Run: headless pygame with SDL's dummy video driver; simulated clock (each Clock.tick advances the game by its frame time, no real sleeping); random seed 0; keys injected as events and as key.get_pressed() state; no mouse input.
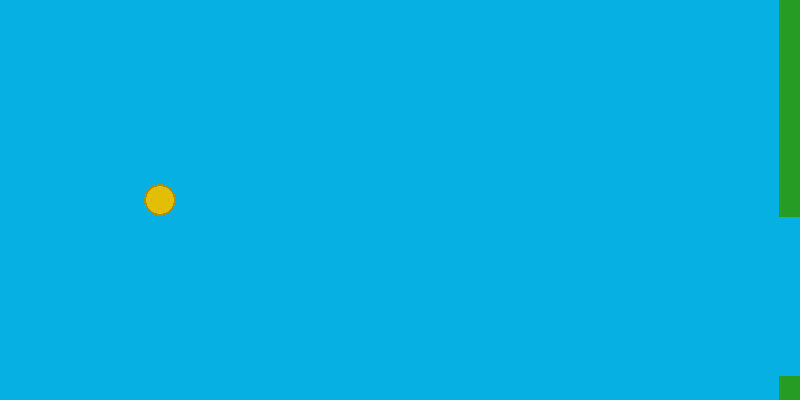
Frame 1 of 4 · flips 1–60 · no input
Frame 2 of 4 · flips 61–180 · tapped SPACE, RETURN · held RIGHT (→), D · screen unchanged from frame 1, image omitted
Frame 3 of 4 · flips 181–300 · held DOWN (↓), S · screen unchanged from frame 2, image omitted
Frame 4 of 4 · flips 301–420 · held LEFT (←), A, UP (↑), W · screen unchanged from frame 3, image omitted

The pygame program that drew these frames:

import time
import pygame
import random
pygame.init()


class Game:

    class Bird:
        
        GRAVITY = 2098

        def __init__(self, size, color=(227, 190, 7)):
            self.size = size
            self.color = color
            self.color_outline = (int(max(0, color[0]-50)), int(max(0, color[1]-50)),int(max(0, color[2]-50)))
            self.y = int(size[1]/2)
            self.speed = 0
            self.last_update_time = None

            self.jump_power = -450

            self.is_alive = True
            self.increments = 0
        
        def update(self, jump=False):
            if not self.is_alive: return
            self.increments += 1
            if self.last_update_time is None:
                self.last_update_time = time.time()
            delta = time.time() - self.last_update_time
            if jump: self.speed = self.jump_power
            self.speed += self.GRAVITY * delta
            self.y += self.speed * delta
            if self.y > self.size[1]:
                self.y = self.size[1]
            if self.y < 0:
                self.y = 0
            self.last_update_time = time.time()
            

    COLOR_BACKGROUND = (7, 176, 227)
    COLOR_PIPES = (38, 156, 36)

    def __init__(self, size=(800, 400)):
        self.size = size
        self.screen = pygame.display.set_mode(size)
        self.clock = pygame.time.Clock()

        self.hole_size = 80
        self.pipe_spacing = int(size[0]/3)
        self.pipe_half_widght = int(self.size[0]/40)
        self.pipe_ofset = int(self.size[1]/8)

        self.all_pipes = [[self.size[0], random.randint(0+self.hole_size, self.size[1]-self.hole_size)]]

        self.birds_x = int(self.size[0]/5)
        self.bird_radius = self.size[0]/50

        self.last_update_time = None

        self.speed = 350
        self.fps = 60

        self.birds = []

        self.background_surface = pygame.Surface(size)

    def restart(self, birds=1):
        self.all_pipes = [[self.size[0], random.randint(0+self.hole_size, self.size[1]-self.hole_size)]]
        self.last_update_time = None
        self.birds = []
        for _ in range(birds):
            self.birds.append(self.Bird(self.size))
    
    def create_pipes(self, pos):
        x, y = pos
        top_y = y-self.hole_size
        bottom_y = y+self.hole_size

        top_pipe = [(x-self.pipe_half_widght, top_y),
                    (x+self.pipe_half_widght, top_y),
                    (x+self.pipe_half_widght, 0),
                    (x-self.pipe_half_widght, 0)]
        
        bottom_pipe = [(x-self.pipe_half_widght, bottom_y),
                    (x+self.pipe_half_widght, bottom_y),
                    (x+self.pipe_half_widght, self.size[1]),
                    (x-self.pipe_half_widght, self.size[1])]

        return top_pipe, bottom_pipe


    def update_pipes(self):
        
        if self.all_pipes[-1][0] < self.size[0] - self.pipe_spacing:
            new_pipes = [self.size[0], random.randint(0+self.hole_size+self.pipe_ofset, self.size[1]-self.hole_size-self.pipe_ofset)]
            self.all_pipes.append(new_pipes)

    def check_colisions(self):
        for pipe in sorted(self.all_pipes):
            if pipe[0] > self.birds_x:
                break
        self.closset_pipe = pipe
        px, py = pipe
        for bird in self.birds:
            if px + self.pipe_half_widght > self.birds_x + self.bird_radius+5 > px - self.pipe_half_widght:
                if not py + self.hole_size > bird.y + self.bird_radius+5 > py - self.hole_size:
                    bird.is_alive = False
            if bird.y < self.bird_radius or bird.y > self.size[1] - self.bird_radius:
                bird.is_alive = False


    def update(self):
        if self.last_update_time is None:
            self.last_update_time = time.time()
        delta = time.time() - self.last_update_time

        self.update_pipes()

        self.check_colisions()

        self.screen.fill(self.COLOR_BACKGROUND)
        self.background_surface.fill(self.COLOR_BACKGROUND)

        for pipe in self.all_pipes:
            pipe[0] -= self.speed * delta
            top_pipe, bottom_pipe = self.create_pipes(pipe)
            pygame.draw.polygon(self.background_surface, self.COLOR_PIPES, top_pipe)
            pygame.draw.polygon(self.background_surface, self.COLOR_PIPES, bottom_pipe)

        for bird in self.birds:
            if bird.is_alive:
                pygame.draw.circle(self.background_surface, bird.color, (self.birds_x, bird.y), self.bird_radius)
                pygame.draw.circle(self.background_surface, bird.color_outline, (self.birds_x, bird.y), self.bird_radius, 2)

        self.screen.blit(self.background_surface, (0,0))

        for event in pygame.event.get():
            if event.type == pygame.QUIT:
                self.running = False
                pygame.quit()
                quit()

        pygame.display.flip()
        self.last_update_time = time.time()
        self.clock.tick(self.fps)

if __name__ == '__main__':
    game = Game()
    b = game.Bird(game.size)
    game.birds.append(b)
    while True:
        game.update()
